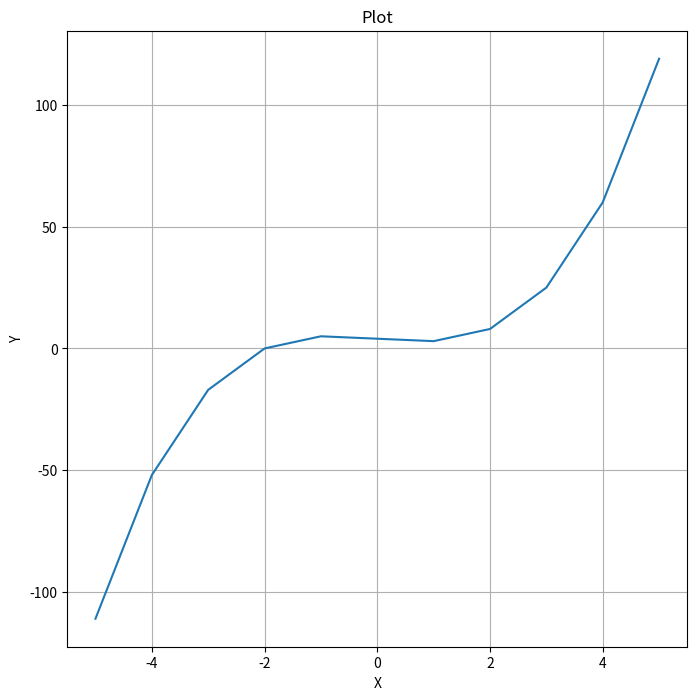

The script that saved this image:
import numpy as np
import matplotlib.pyplot as plt

x = np.arange(-5,6)
y = (x ** 3) - 2 * x + 4
plt.figure(figsize=(8,8))
plt.plot(x,y)
plt.title('Plot')
plt.xlabel('X')
plt.ylabel('Y')
plt.grid()